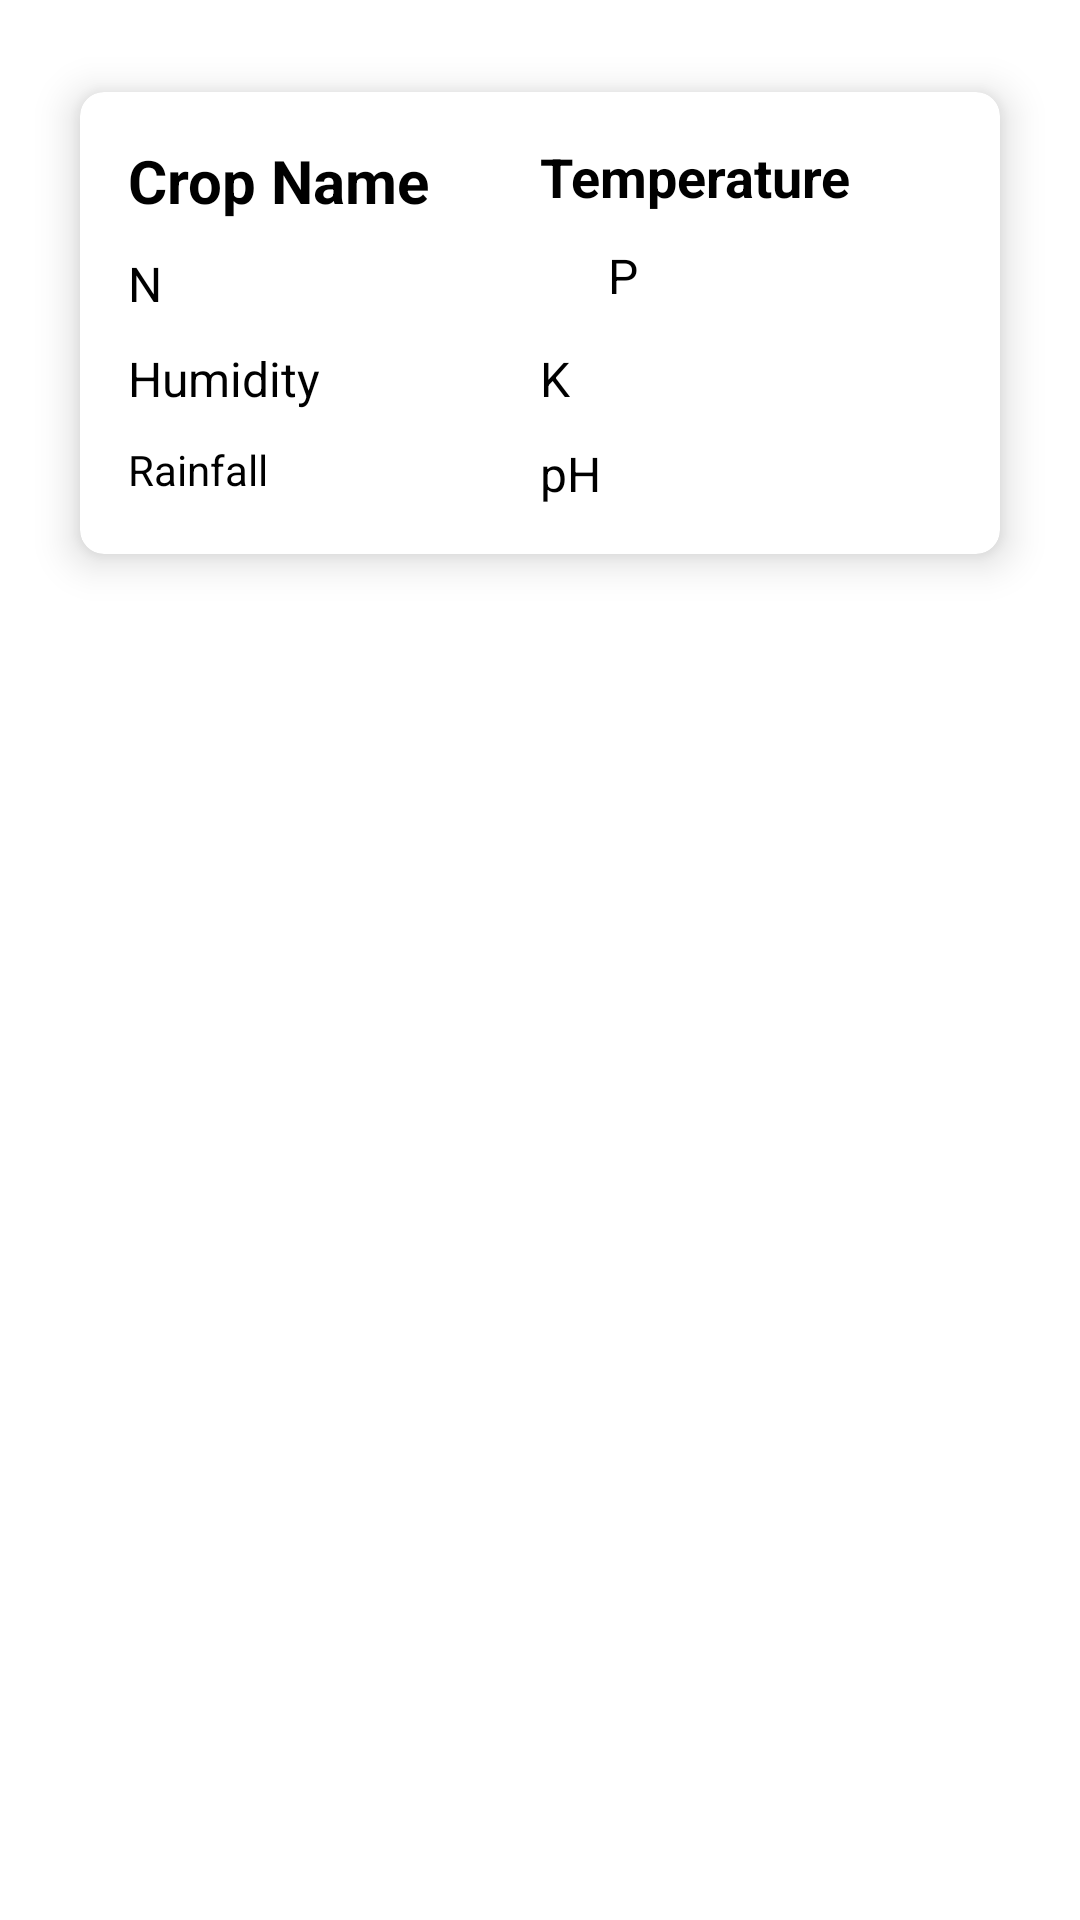

Write the Android layout XML for this screen, with the resource values it uses.
<!-- AndroidManifest.xml: application theme Theme.KrishiMitra -->
<!-- res/layout/activity_main.xml -->
<?xml version="1.0" encoding="utf-8"?>
<LinearLayout xmlns:android="http://schemas.android.com/apk/res/android"
    xmlns:app="http://schemas.android.com/apk/res-auto"
    xmlns:tools="http://schemas.android.com/tools"
    android:layout_width="match_parent"
    android:layout_height="match_parent"
    android:background="@color/white"
    android:orientation="vertical"
    tools:context=".MainActivity">



        <androidx.cardview.widget.CardView
            android:layout_width="match_parent"
            android:layout_height="wrap_content"
            android:layout_margin="16dp"
            app:cardCornerRadius="8dp"
            app:cardElevation="8dp"
            app:cardBackgroundColor="@color/white"
            app:cardUseCompatPadding="true">

                <androidx.constraintlayout.widget.ConstraintLayout
                    android:layout_width="match_parent"
                    android:layout_height="wrap_content"
                    android:padding="16dp">

                        <TextView
                            android:id="@+id/crop_name_text_view"
                            android:layout_width="0dp"
                            android:layout_height="wrap_content"
                            android:text="Crop Name"
                            android:textSize="20sp"
                            android:textStyle="bold"
                            android:textColor="@color/black"
                            app:layout_constraintEnd_toStartOf="@+id/temp_text_view"
                            app:layout_constraintStart_toStartOf="parent"
                            app:layout_constraintTop_toTopOf="parent" />

                        <TextView
                            android:id="@+id/temp_text_view"
                            android:layout_width="0dp"
                            android:layout_height="wrap_content"
                            android:text="Temperature"
                            android:textSize="18sp"
                            android:textStyle="bold"
                            android:textColor="@color/black"
                            app:layout_constraintEnd_toEndOf="parent"
                            app:layout_constraintStart_toEndOf="@+id/crop_name_text_view"
                            app:layout_constraintTop_toTopOf="parent" />

                        <TextView
                            android:layout_marginTop="10dp"
                            android:id="@+id/n_text_view"
                            android:layout_width="160dp"
                            android:textColor="@color/black"
                            android:layout_height="wrap_content"
                            android:text="N"
                            android:textSize="16sp"
                            app:layout_constraintStart_toStartOf="parent"
                            app:layout_constraintTop_toBottomOf="@+id/crop_name_text_view" />

                        <TextView
                            android:layout_marginTop="10dp"
                            android:id="@+id/p_text_view"
                            android:layout_width="160dp"
                            android:layout_height="wrap_content"
                            android:text="P"
                            android:textColor="@color/black"
                            android:textSize="16sp"
                            app:layout_constraintStart_toEndOf="@+id/n_text_view"
                            app:layout_constraintTop_toBottomOf="@+id/temp_text_view" />

                        <TextView
                            android:layout_marginTop="10dp"
                            android:id="@+id/k_text_view"
                            android:layout_width="0dp"
                            android:layout_height="wrap_content"
                            android:text="K"
                            android:textColor="@color/black"
                            android:textSize="16sp"
                            app:layout_constraintStart_toEndOf="@+id/humidity_text_view"
                            app:layout_constraintTop_toBottomOf="@+id/n_text_view" />

                        <TextView
                            android:layout_marginTop="10dp"
                            android:id="@+id/humidity_text_view"
                            android:layout_width="0dp"
                            android:layout_height="wrap_content"
                            android:text="Humidity"
                            android:textSize="16sp"
                            android:textColor="@color/black"
                            app:layout_constraintEnd_toStartOf="@+id/ph_text_view"
                            app:layout_constraintStart_toStartOf="parent"
                            app:layout_constraintTop_toBottomOf="@+id/n_text_view" />

                        <TextView
                            android:layout_marginTop="10dp"
                            android:id="@+id/rainfall_text_view"
                            android:text="Rainfall"
                            android:layout_width="0dp"
                            android:textColor="@color/black"
                            android:layout_height="wrap_content"
                            app:layout_constraintStart_toStartOf="parent"
                            app:layout_constraintTop_toBottomOf="@+id/humidity_text_view"/>

                        <TextView
                            android:layout_marginTop="10dp"
                            android:id="@+id/ph_text_view"
                            android:layout_width="0dp"
                            android:layout_height="wrap_content"
                            android:text="pH"
                            android:textSize="16sp"
                            android:textColor="@color/black"
                            app:layout_constraintEnd_toEndOf="parent"
                            app:layout_constraintStart_toEndOf="@+id/humidity_text_view"
                            app:layout_constraintTop_toBottomOf="@+id/humidity_text_view" />

                </androidx.constraintlayout.widget.ConstraintLayout>



        </androidx.cardview.widget.CardView>



</LinearLayout>
<!-- resources referenced by this layout -->
<resources>
  <color name="black">#FF000000</color>
  <color name="white">#FFFFFFFF</color>
  <style name="Theme.KrishiMitra" parent="Theme.MaterialComponents.Light.NoActionBar">
          
          <item name="colorPrimary">#5F8D4E</item>
          <item name="colorPrimaryVariant">#285430</item>
          <item name="colorOnPrimary">@color/white</item>
          
          <item name="colorSecondary">@color/teal_200</item>
          <item name="colorSecondaryVariant">@color/teal_700</item>
          <item name="colorOnSecondary">@color/black</item>
          
          <item name="android:statusBarColor">?attr/colorPrimary</item>
          
      </style>
  <color name="teal_200">#FF03DAC5</color>
  <color name="teal_700">#FF018786</color>
</resources>
